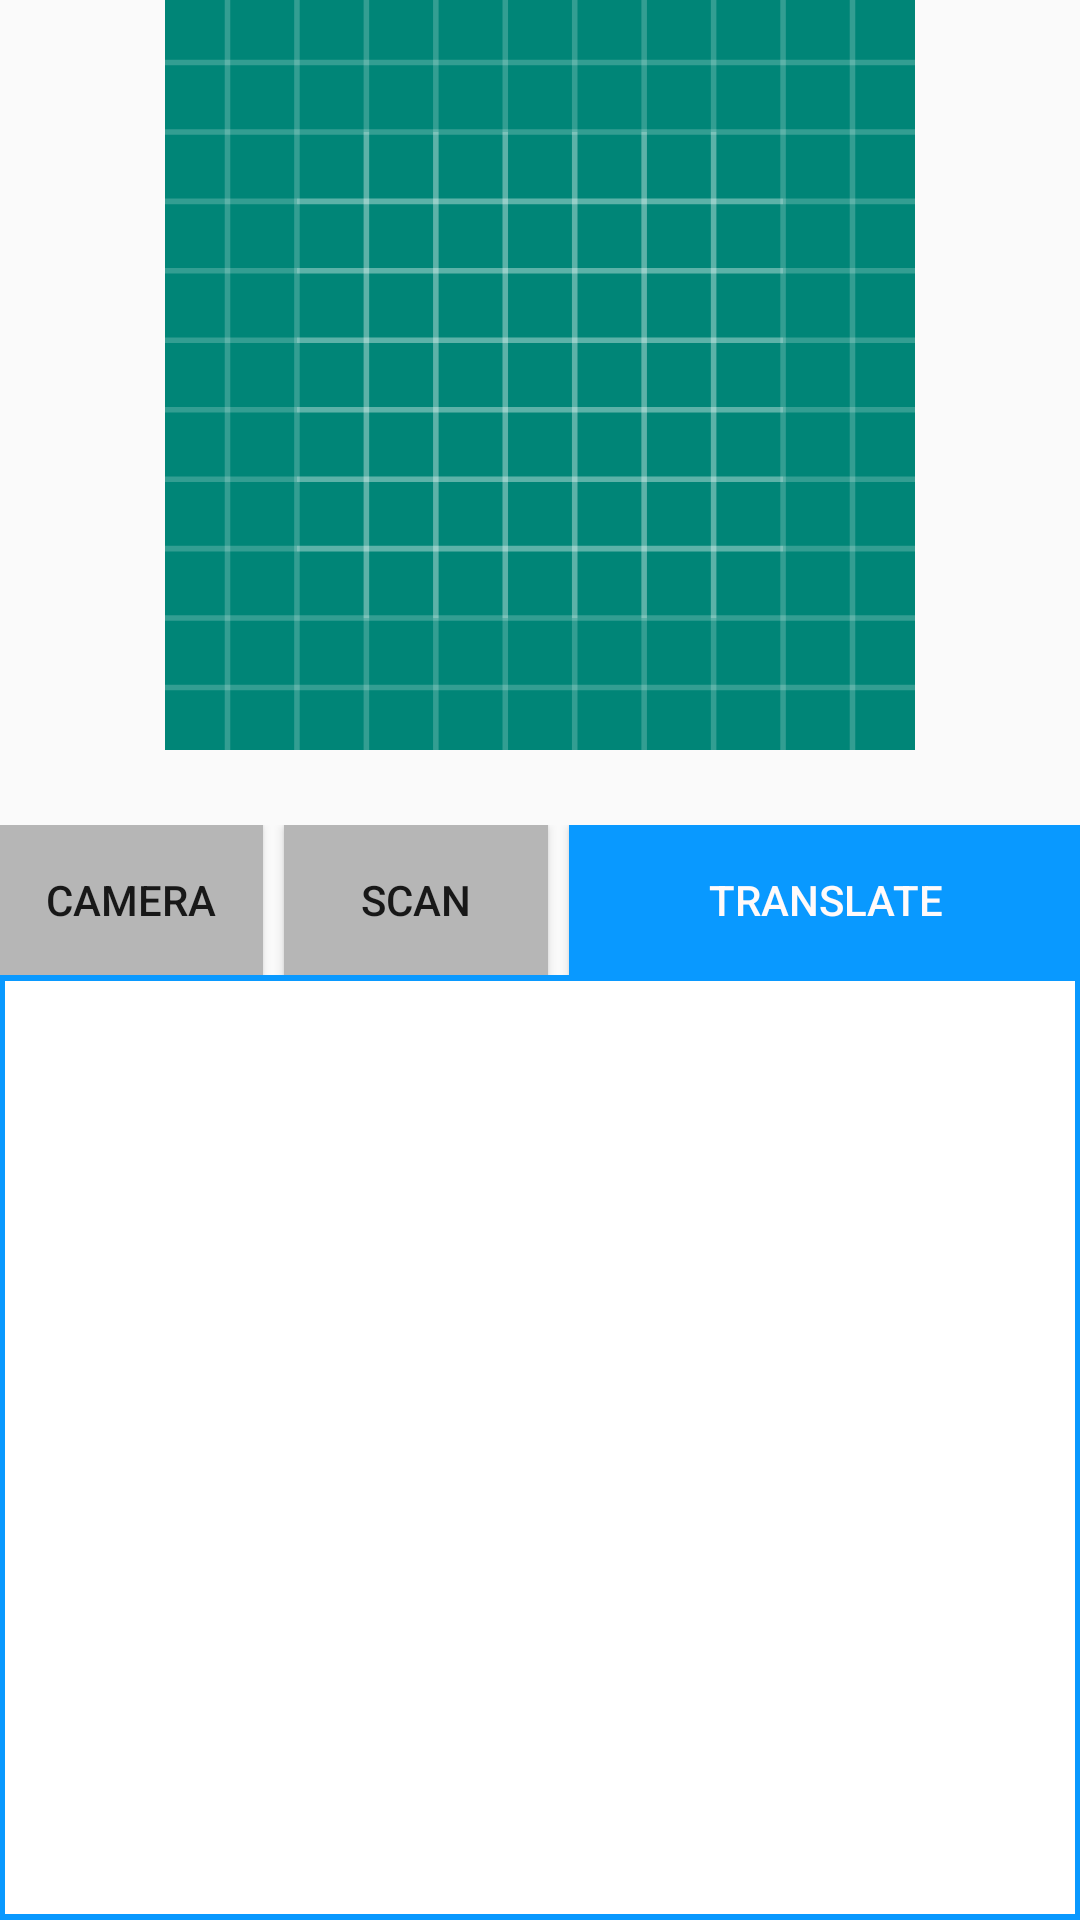

Layout XML and referenced resources for this Android screen:
<!-- AndroidManifest.xml: application theme AppTheme -->
<!-- res/layout/activity_main.xml -->
<?xml version="1.0" encoding="utf-8"?>
<RelativeLayout xmlns:android="http://schemas.android.com/apk/res/android"
    xmlns:tools="http://schemas.android.com/tools"
    android:layout_width="match_parent"
    android:layout_height="match_parent"
    android:padding="@dimen/margin_default"
    tools:context=".MainActivity">

    <ImageView
        android:id="@+id/imgPict"
        android:layout_width="wrap_content"
        android:layout_height="wrap_content"
        android:src="@drawable/ic_launcher_background"
        android:layout_alignParentTop="true"
        android:layout_centerHorizontal="true"
        android:contentDescription="@string/app_name" />

    <LinearLayout
        android:id="@+id/section_bottom"
        android:layout_width="match_parent"
        android:layout_height="wrap_content"
        android:layout_below="@+id/imgPict"
        android:layout_marginTop="25dp"
        android:orientation="horizontal">

        <Button
            android:layout_height="50dp"
            android:layout_width="wrap_content"
            android:id="@+id/btn_camera"
            android:text="@string/btn_camera"
            android:background="@color/Silver"/>

        <Button
            android:layout_height="50dp"
            android:layout_width="wrap_content"
            android:id="@+id/btn_detect"
            android:layout_marginRight="7dp"
            android:layout_marginLeft="7dp"
            android:text="@string/btn_device"
            android:background="@color/Silver"/>

        <Button
            android:layout_height="50dp"
            android:layout_width="match_parent"
            android:id="@+id/btn_translate"
            android:text="@string/btn_translate"
            android:textColor="@color/White"
            android:background="@color/DarkAqua"/>

    </LinearLayout>

    <TextView
        android:id="@+id/tvText"
        android:layout_width="match_parent"
        android:layout_height="match_parent"
        android:textStyle="bold"
        tools:text="Show Text Here"
        android:layout_below="@id/section_bottom"
        android:layout_marginTop="@dimen/margin_default"
        android:background="@drawable/back"
        />


</RelativeLayout>
<!-- resources referenced by this layout -->
<resources>
  <color name="DarkAqua">#0999FF</color>
  <color name="Silver">#B6B6B6</color>
  <color name="White">#FFFAFA</color>
  <!-- drawable back (drawable) -->
  <?xml version="1.0" encoding="utf-8"?>
  <shape xmlns:android="http://schemas.android.com/apk/res/android" android:shape="rectangle" >
      <solid android:color="@android:color/white" />
      <stroke android:width="2dip" android:color="@color/DarkAqua"/>
  </shape>
  <!-- drawable ic_launcher_background: vector/xml drawable (drawable, 5605 chars, omitted) -->
  <string name="app_name">TextRecognizer</string>
  <string name="btn_camera">Camera</string>
  <string name="btn_device">Scan</string>
  <string name="btn_translate">Translate</string>
  <style name="AppTheme" parent="Theme.AppCompat.Light.DarkActionBar">
          
          <item name="colorPrimary">@color/Blue</item>
          <item name="colorPrimaryDark">@color/DarkAqua</item>
          <item name="colorAccent">@color/colorAccent</item>
      </style>
  <color name="Blue">#03A9F4</color>
  <color name="colorAccent">#D81B60</color>
</resources>
